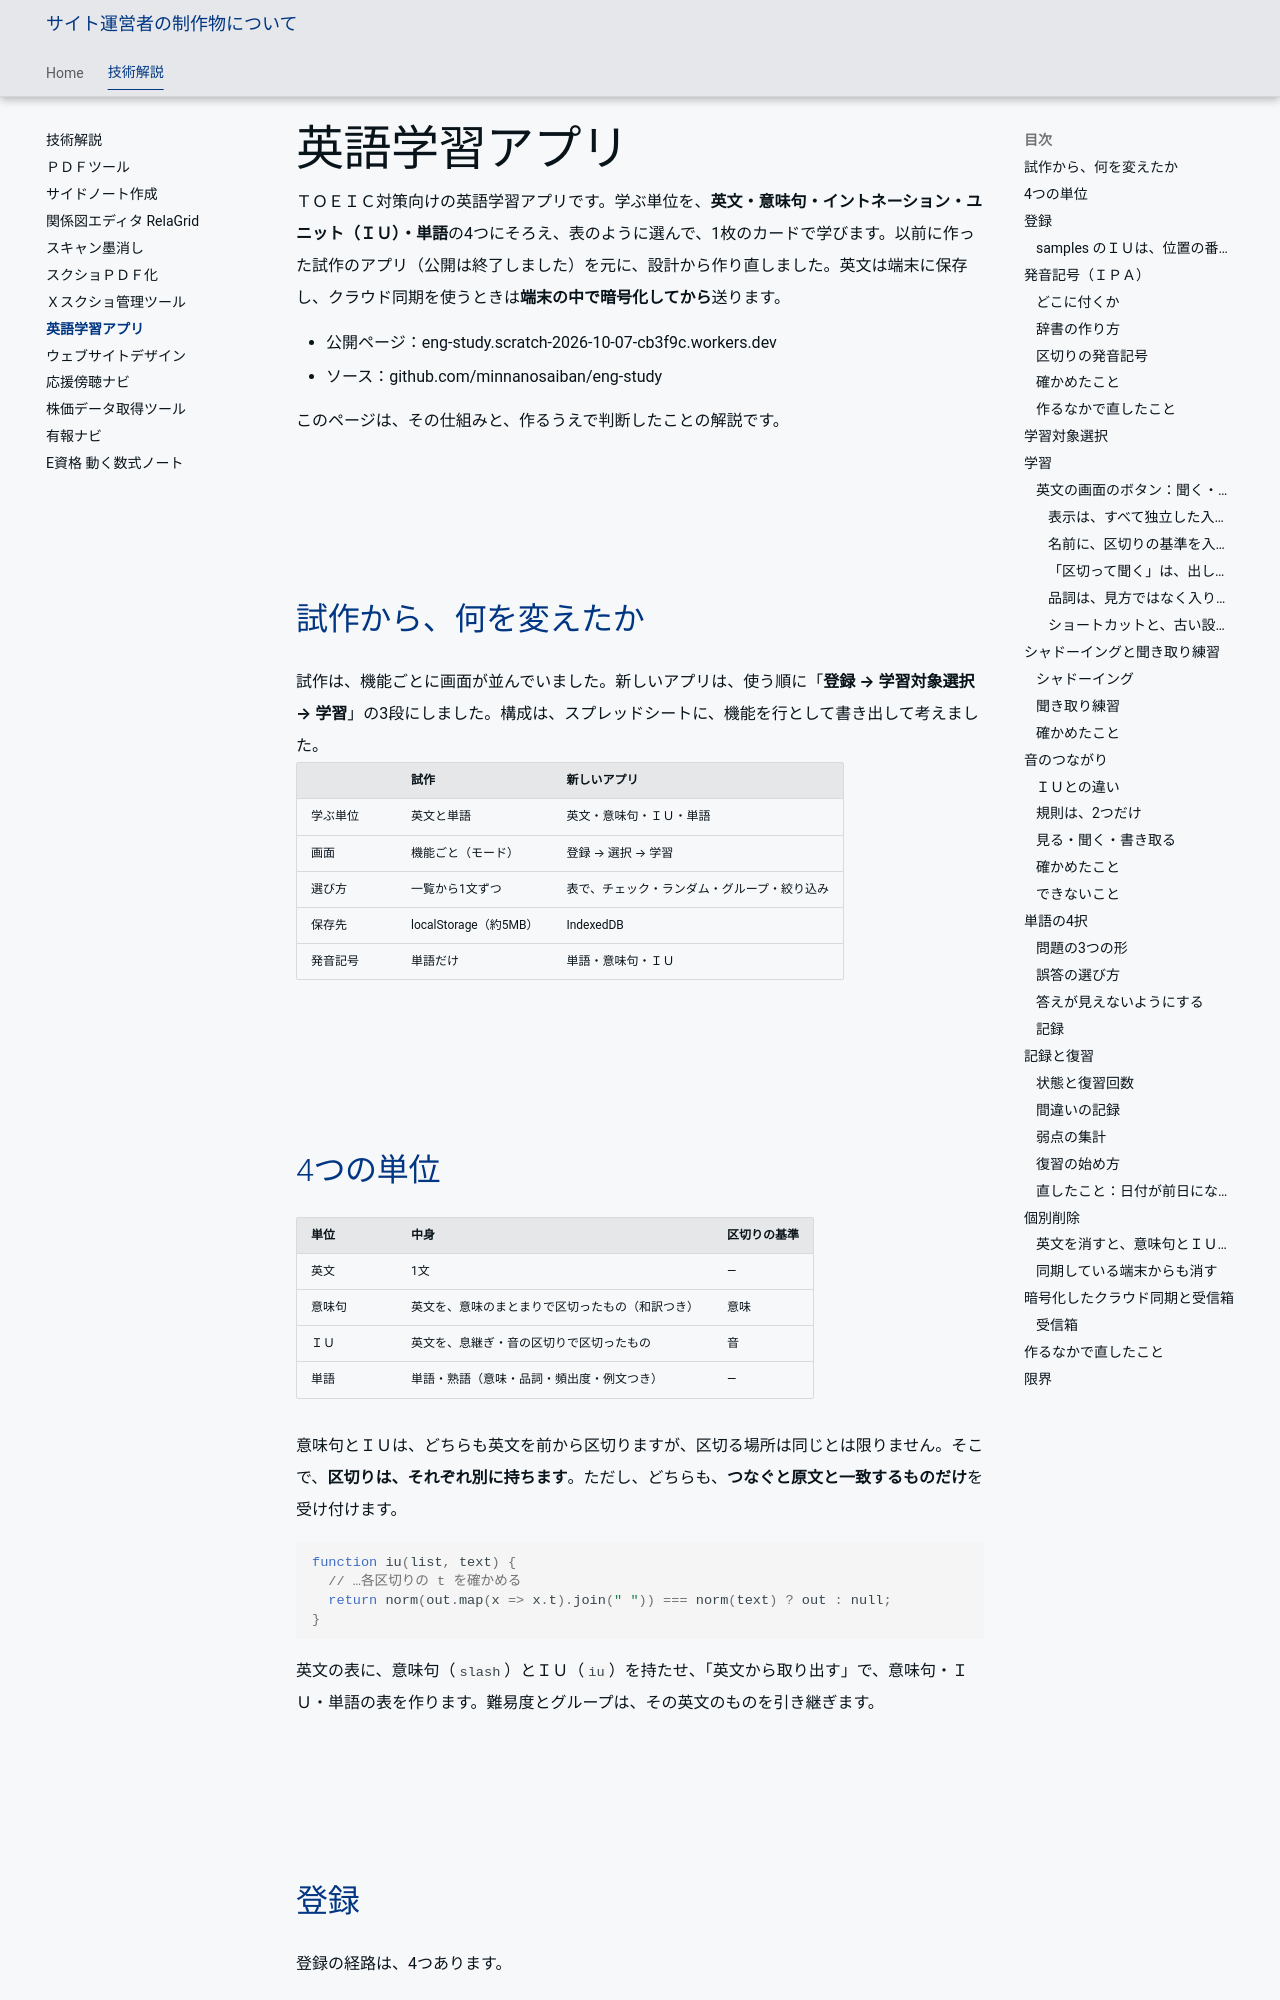

repository: minnanosaiban/tomo · page: tech/eng-study/index.html · generator: mkdocs

---
title: 英語学習アプリ
---

# 英語学習アプリ

ＴＯＥＩＣ対策向けの英語学習アプリです。学ぶ単位を、**英文・意味句・イントネーション・ユニット（ＩＵ）・単語**の4つにそろえ、表のように選んで、1枚のカードで学びます。以前に作った試作のアプリ（公開は終了しました）を元に、設計から作り直しました。英文は端末に保存し、クラウド同期を使うときは**端末の中で暗号化してから**送ります。

- 公開ページ：[eng-study.scratch-2026-10-07-cb3f9c.workers.dev](https://eng-study.scratch-2026-10-07-cb3f9c.workers.dev/)
- ソース：[github.com/minnanosaiban/eng-study](https://github.com/minnanosaiban/eng-study)

このページは、その仕組みと、作るうえで判断したことの解説です。

## 試作から、何を変えたか

試作は、機能ごとに画面が並んでいました。新しいアプリは、使う順に「**登録 → 学習対象選択 → 学習**」の3段にしました。構成は、スプレッドシートに、機能を行として書き出して考えました。

| | 試作 | 新しいアプリ |
|---|---|---|
| 学ぶ単位 | 英文と単語 | 英文・意味句・ＩＵ・単語 |
| 画面 | 機能ごと（モード） | 登録 → 選択 → 学習 |
| 選び方 | 一覧から1文ずつ | 表で、チェック・ランダム・グループ・絞り込み |
| 保存先 | localStorage（約5MB） | IndexedDB |
| 発音記号 | 単語だけ | 単語・意味句・ＩＵ |

## 4つの単位

| 単位 | 中身 | 区切りの基準 |
|---|---|---|
| 英文 | 1文 | — |
| 意味句 | 英文を、意味のまとまりで区切ったもの（和訳つき） | 意味 |
| ＩＵ | 英文を、息継ぎ・音の区切りで区切ったもの | 音 |
| 単語 | 単語・熟語（意味・品詞・頻出度・例文つき） | — |

意味句とＩＵは、どちらも英文を前から区切りますが、区切る場所は同じとは限りません。そこで、**区切りは、それぞれ別に持ちます**。ただし、どちらも、**つなぐと原文と一致するものだけ**を受け付けます。

```js
function iu(list, text) {
  // …各区切りの t を確かめる
  return norm(out.map(x => x.t).join(" ")) === norm(text) ? out : null;
}
```

英文の表に、意味句（`slash`）とＩＵ（`iu`）を持たせ、「英文から取り出す」で、意味句・ＩＵ・単語の表を作ります。難易度とグループは、その英文のものを引き継ぎます。

## 登録

登録の経路は、4つあります。

- **サンプル**：オリジナルの英文90文を、解析つきで入れます。ＡＰＩは要りません。
- **貼り付け・ファイル**：`.csv`・`.txt`・`.json`。同じ英文は、足りない項目だけを足します（解析・状態・記録は上書きしません）。
- **ＡＩ（Gemini）**：和訳・意味句・区切りの形・品詞・ＩＵ・単語・文法・ＴＯＥＩＣの観点・4択を、まとめて付けます。方法は2つ。**Gemini ＡＰＩ**は、1文ずつ自動で呼びます（止められる。エラーで中断）。**コピペモード**は、ＡＰＩキーが要りません。プロンプトを Gemini に貼り、返事を貼り戻します（5文ずつ）。
- **受信箱**：Claude Code などが、英文を預けます（後述）。

ＡＩの返事は、そのままでは入れません。区切りをつなぐと原文と一致するか、品詞コードが正しいか、4択の形が正しいか、を検査し、**通らない部分だけ見送って、ほかは入れます**。入れた英文は「未確認」になります。ＡＰＩキーは、この端末のブラウザの中だけに保存し、バックアップや同期には入れません。
